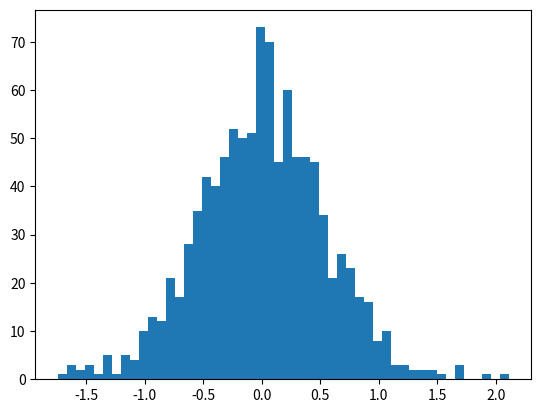

The script that saved this image: (Note: this script raises an exception after producing the figure.)
import numpy as np

mu, kappa = 0.0, 4.0  # mean and dispersion
s = np.random.vonmises(mu, kappa, 1000)
import matplotlib.pyplot as plt
import scipy.special as sps

count, bins, ignored = plt.hist(s, 50, normed=True)
x = np.arange(-np.pi, np.pi, 2 * np.pi / 50.)
y = -np.exp(kappa * np.cos(x - mu)) / (2 * np.pi * sps.jn(0, kappa))
plt.plot(x, y / max(y), linewidth=2, color='r')
plt.show()
